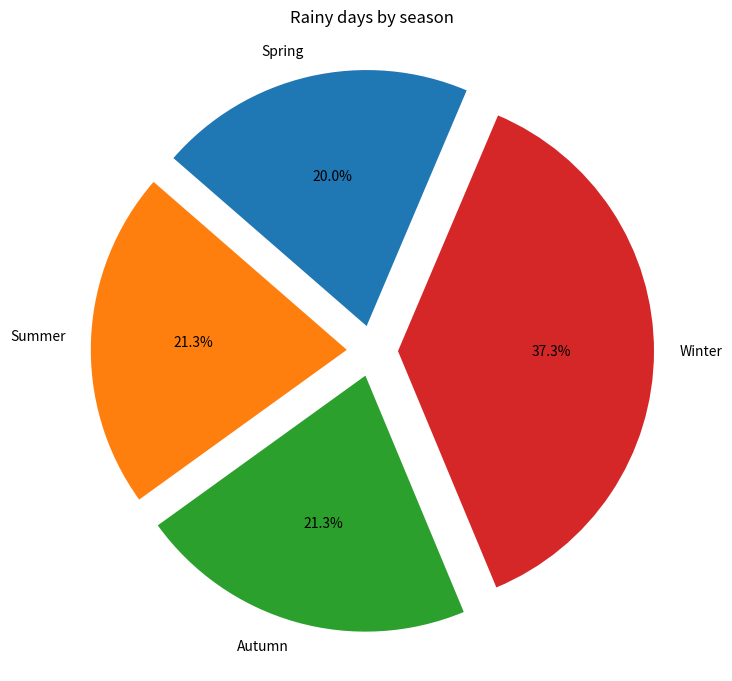

Write Python code to recreate this figure.
import matplotlib.pyplot as plt

# make a square figure and axes
# pie chart looks best in square figures
# otherwise it looks like ellipses
plt.figure(1, figsize=(8, 8))
ax = plt.axes([0.1, 0.1, 0.8, 0.8])

# The slices will be ordered and plotted counter-clockwise.
labels = 'Spring', 'Summer', 'Autumn', 'Winter'
values = [15, 16, 16, 28]
explode =[0.1, 0.1, 0.1, 0.1]

# make a pie 
plt.pie(values, explode=explode, labels=labels,
    autopct='%1.1f%%', startangle=67)

plt.title('Rainy days by season')

plt.show()
